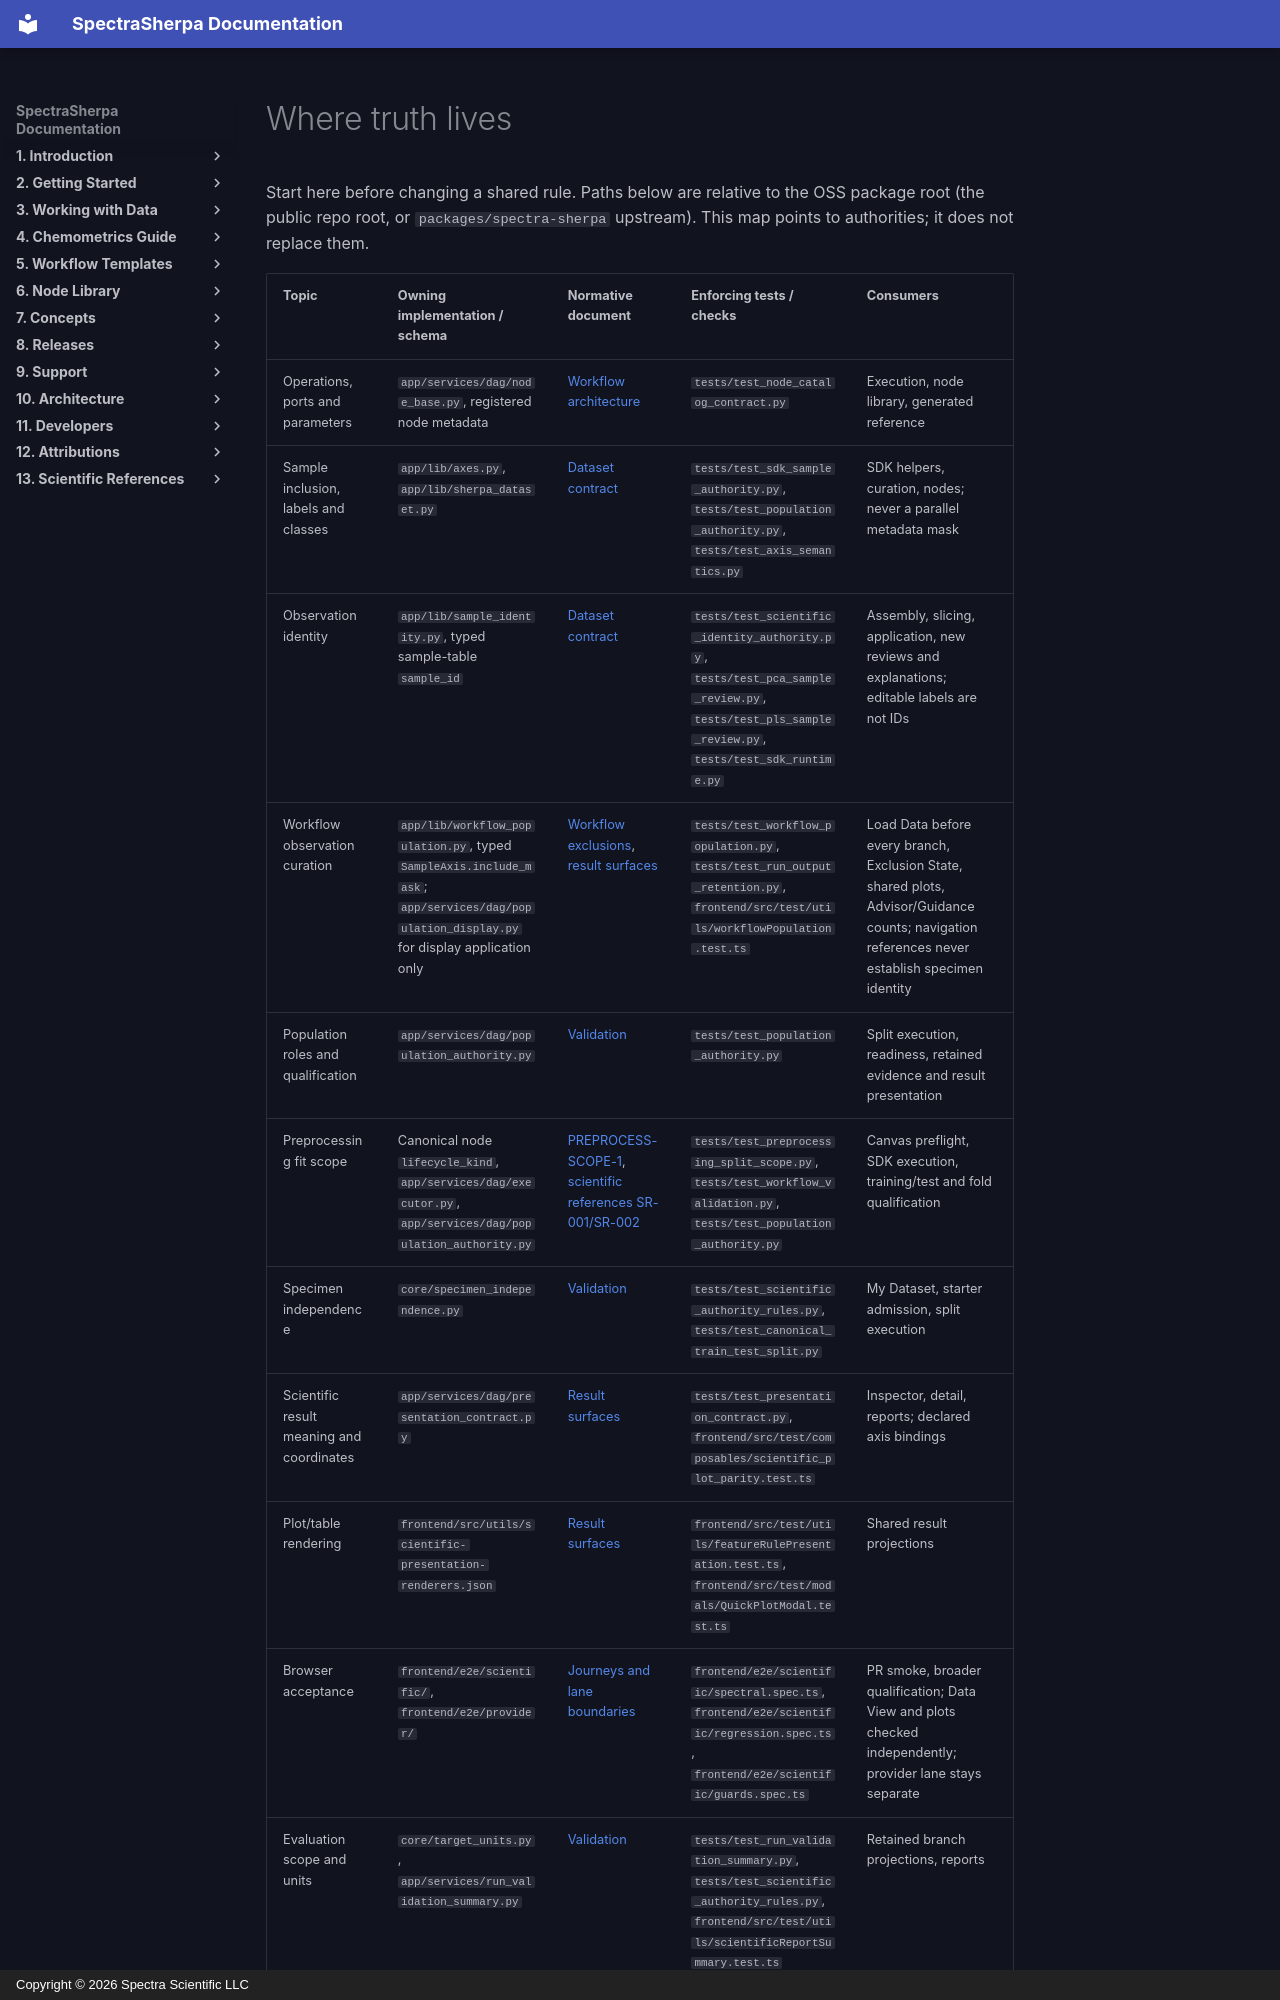

repository: Spectra-Scientific-LLC/Spectra-Sherpa · page: AUTHORITIES/index.html · generator: mkdocs · copyright: Copyright © 2026 Spectra Scientific LLC

# Where truth lives

Start here before changing a shared rule. Paths below are relative to the OSS
package root (the public repo root, or `packages/spectra-sherpa` upstream).
This map points to authorities; it does not replace them.
